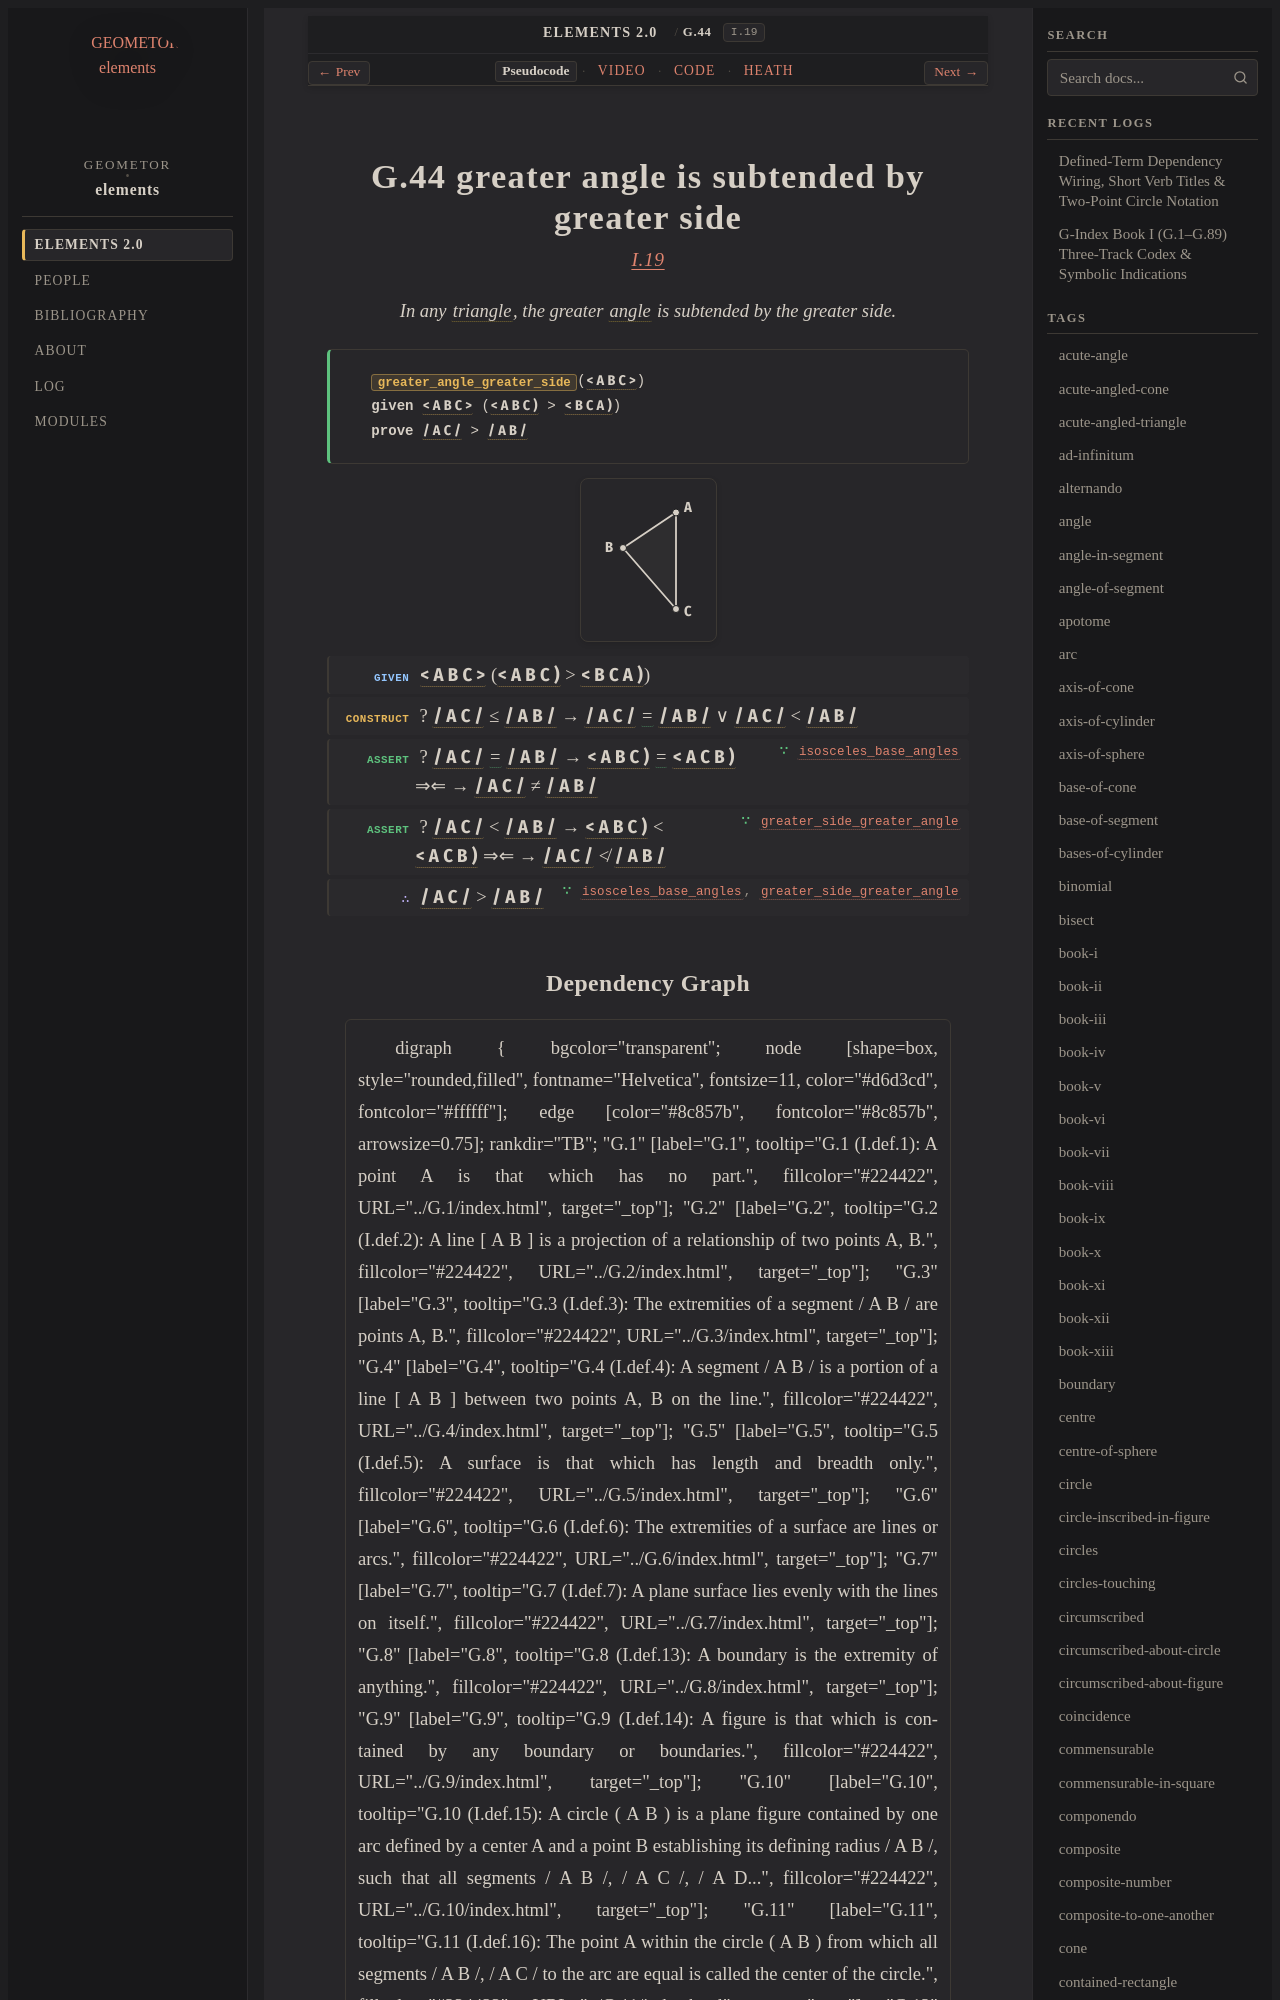

repository: geometor/elements · page: elements2/G.44/index.html · generator: sphinx

:order: 44
:number: 44
:canonical_id: G.44
:original_id: I.19
:title: G.44 greater angle is subtended by greater side
:volume: I
:book: I
:type: prop
:subtype: theorem
:categories: theorem, proof, plane-geometry
:category: theorem, proof, plane-geometry
:tags: book-i, segment, angle, triangle, trilateral, plane-angle, plane, equality, reductio-ad-absurdum
:dependencies: G.12, G.22, G.25, G.43
:excerpt: In any triangle, the greater angle is subtended by the greater side.
:youtube_id: 3cDzSbewWi4

.. _G.44:
.. _I.19:

G.44 greater angle is subtended by greater side
===============================================

.. rubric:: `I.19 <https://geometor.github.io/euclid/heath/volume_I/book_i/propositions/19/>`_

.. enunciation::

   In any :term:`triangle <G.12>`, the greater :term:`angle <G.22>` is subtended by the greater side.

.. signature:: theorem

   | :fn:`greater_angle_greater_side <G.44>`\ (:g:`< A B C > <g1:< A B C >>`)
   | **given** :g:`< A B C > <g1:< A B C >>` (:g:`< A B C ) <g1:< A B C )>` > :g:`< B C A ) <g1:< B C A )>`)
   | **prove** :g:`/ A C / <g1:/ A C />` > :g:`/ A B / <g1:/ A B />`

.. picture:: g1.svg
   :alt: Proposition 19 figure

.. step:: given

   :g:`< A B C > <g1:< A B C >>` (:g:`< A B C ) <g1:< A B C )>` > :g:`< B C A ) <g1:< B C A )>`)

.. step:: construct

   ? :g:`/ A C / <g1:/ A C />` ≤ :g:`/ A B / <g1:/ A B />` → :g:`/ A C / <g1:/ A C />` :eq:`= <g1:/ A C / = g1:/ A B />` :g:`/ A B / <g1:/ A B />` ∨ :g:`/ A C / <g1:/ A C />` < :g:`/ A B / <g1:/ A B />`

.. step:: assert ∵ isosceles_base_angles <G.25>

   ? :g:`/ A C / <g1:/ A C />` :eq:`= <g1:/ A C / = g1:/ A B />` :g:`/ A B / <g1:/ A B />` → :g:`< A B C ) <g1:< A B C )>` :eq:`= <g1:< A B C ) = g1:< A C B )>` :g:`< A C B ) <g1:< A C B )>` ⇒⇐ → :g:`/ A C / <g1:/ A C />` ≠ :g:`/ A B / <g1:/ A B />`

.. step:: assert ∵ greater_side_greater_angle <G.43>

   ? :g:`/ A C / <g1:/ A C />` < :g:`/ A B / <g1:/ A B />` → :g:`< A B C ) <g1:< A B C )>` < :g:`< A C B ) <g1:< A C B )>` ⇒⇐ → :g:`/ A C / <g1:/ A C />` ≮ :g:`/ A B / <g1:/ A B />`

.. step:: conclude ∵ isosceles_base_angles, greater_side_greater_angle <G.25, G.43>

   :g:`/ A C / <g1:/ A C />` > :g:`/ A B / <g1:/ A B />`
